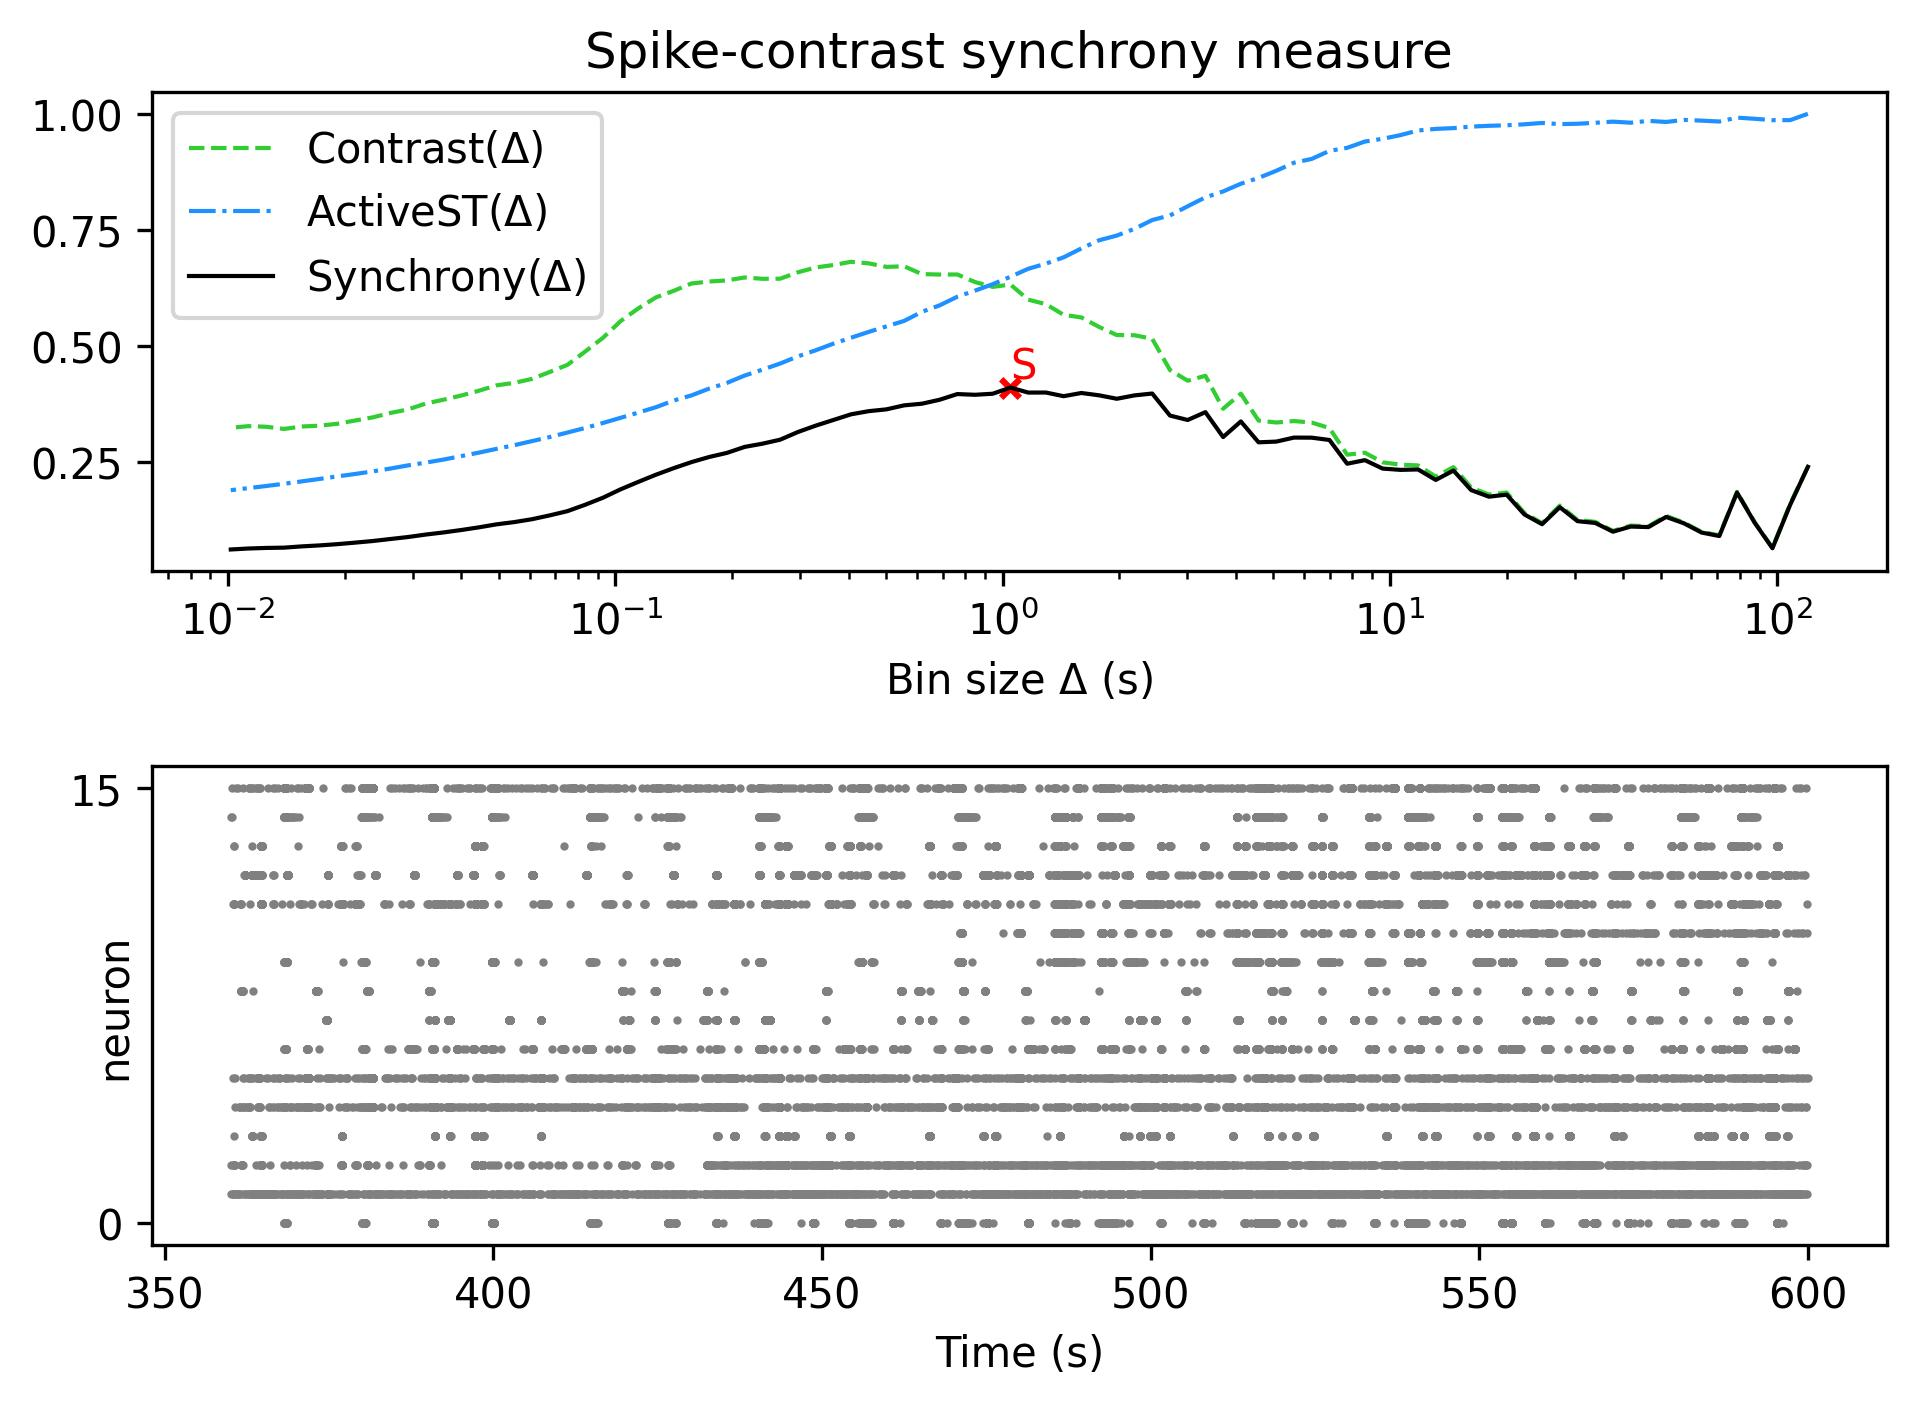

The table this chart was drawn from, first rows:
, Spike-contrast (120.0 s), Spike-contrast (108.0 s), Spike-contrast (97.2 s), Spike-contrast (87.48 s), Spike-contrast (78.732 s), Spike-contrast (70.859 s), Spike-contrast (63.773 s), Spike-contrast (57.396 s), Spike-contrast (51.656 s), Spike-contrast (46.49 s), Spike-contrast (41.841 s), Spike-contrast (37.657 s), Spike-contrast (33.892 s), Spike-contrast (30.502 s), Spike-contrast (27.452 s), Spike-contrast (24.707 s), Spike-contrast (22.236 s), Spike-contrast (20.013 s), Spike-contrast (18.011 s), Spike-contrast (16.21 s), Spike-contrast (14.589 s), Spike-contrast (13.13 s), Spike-contrast (11.817 s)
0, 0.2392, 0.1574, 0.06374, 0.1185, 0.1838, 0.09008, 0.09762, 0.1176, 0.1312, 0.1094, 0.1105, 0.0994, 0.1183, 0.1221, 0.1523, 0.1155, 0.1367, 0.1793, 0.1749, 0.189, 0.2312, 0.211, 0.2336
